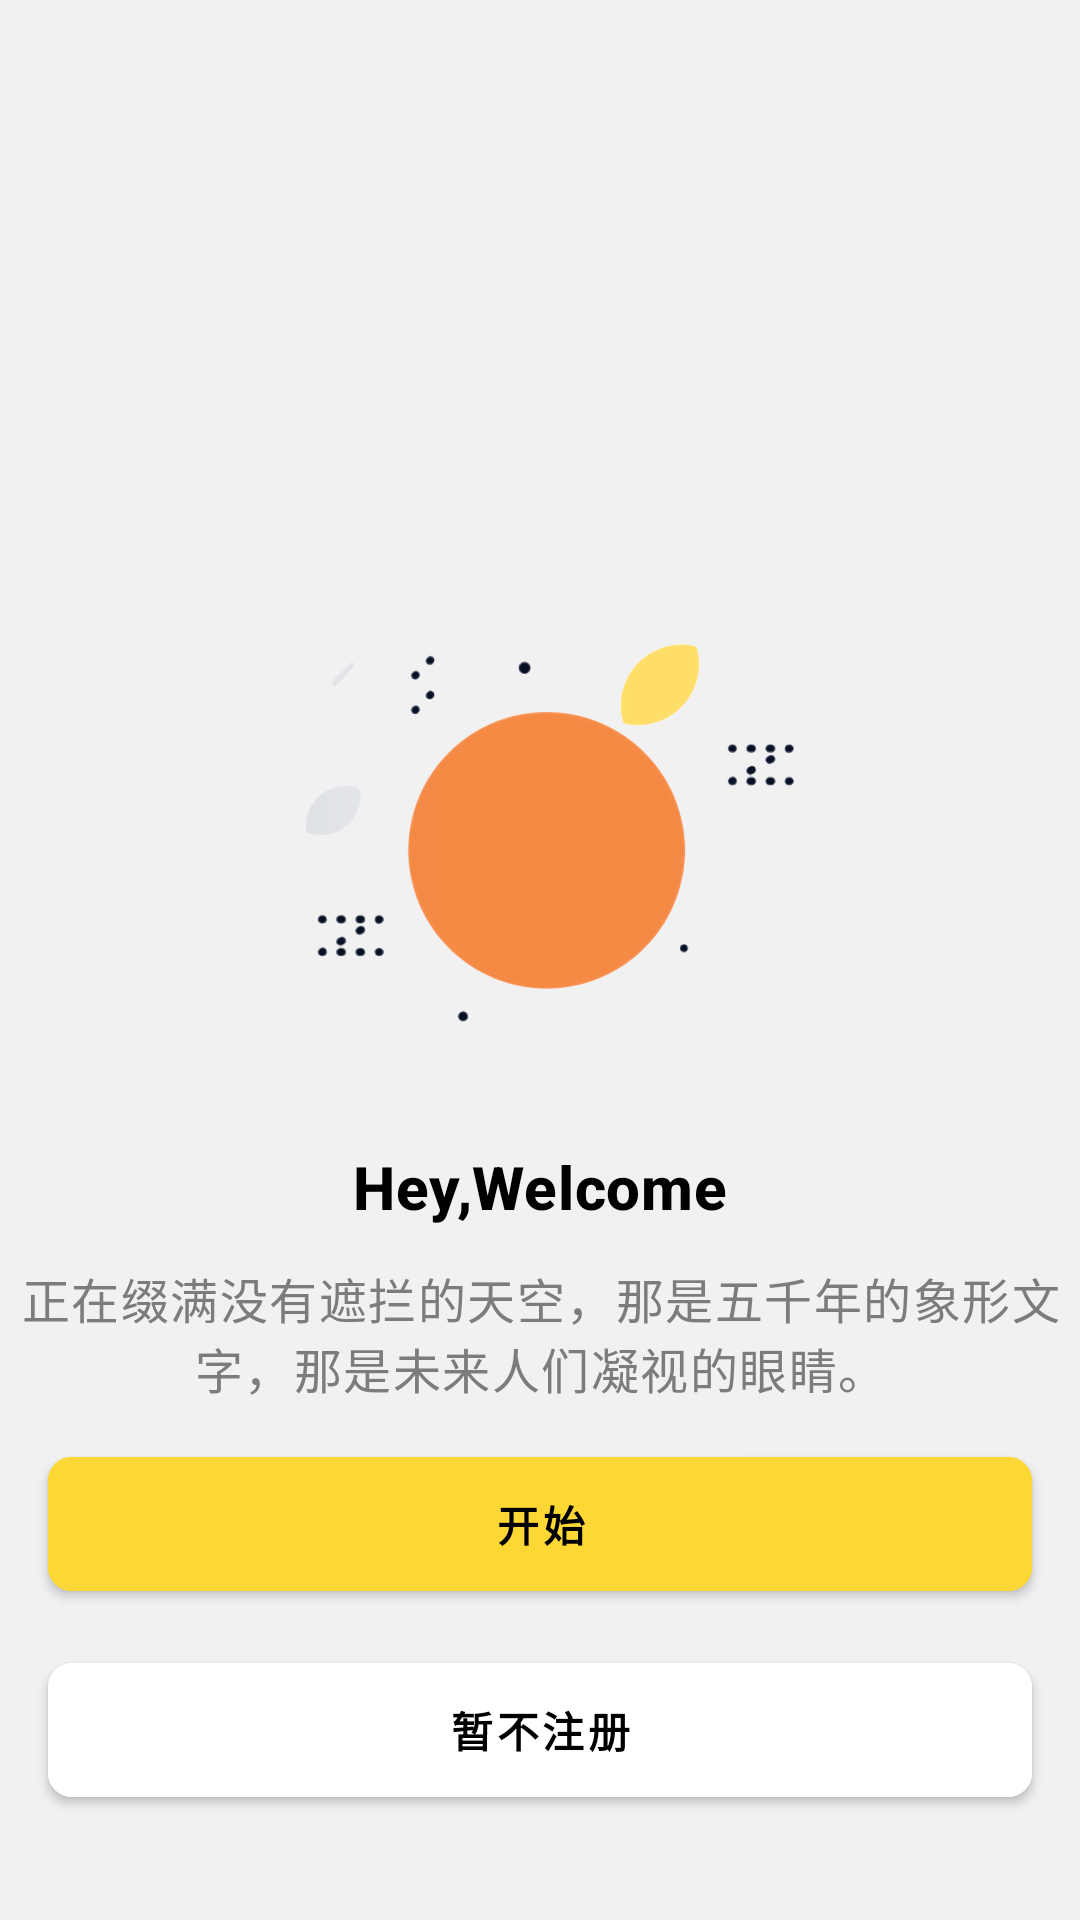

Reconstruct the res/layout file that produces this screen, plus the resources it refers to.
<!-- AndroidManifest.xml: application theme Theme.App -->
<!-- res/layout/activity_login.xml -->
<?xml version="1.0" encoding="utf-8"?>
<LinearLayout
    xmlns:android="http://schemas.android.com/apk/res/android"
    xmlns:tools="http://schemas.android.com/tools"
    android:layout_width="match_parent"
    android:layout_height="match_parent"
    xmlns:app="http://schemas.android.com/apk/res-auto"
    android:orientation="vertical"
    android:background="@color/window_background"
    tools:context=".ui.login.LoginActivity">

    <androidx.appcompat.widget.AppCompatImageView
        android:layout_width="match_parent"
        android:layout_height="200dp"
        android:scaleType="fitCenter"
        android:layout_marginTop="170dp"
        android:src="@drawable/welcome" />

    <androidx.appcompat.widget.AppCompatTextView
        android:id="@+id/tv_welcome_title"
        android:layout_width="match_parent"
        android:layout_height="wrap_content"
        android:padding="12dp"
        android:textStyle="bold"
        android:textAppearance="@style/TextAppearance.MaterialComponents.Headline6"
        android:textColor="@color/black"
        android:gravity="center"
        android:text="Hey,Welcome" />

    <androidx.appcompat.widget.AppCompatTextView
        android:id="@+id/tv_welcome_desc"
        android:layout_width="match_parent"
        android:layout_height="wrap_content"
        android:textAppearance="@style/TextAppearance.MaterialComponents.Body1"
        android:gravity="center"
        android:textColor="@color/textColorPrimaryLight"
        android:text="@string/welcome_desc" />

    <com.google.android.material.button.MaterialButton
        android:id="@+id/btn_login"
        android:layout_width="match_parent"
        android:layout_height="wrap_content"
        android:layout_marginTop="12dp"
        android:text="开始"
        app:cornerRadius="8dp"
        android:textColor="@color/black"
        android:backgroundTint="#FDD835"
        app:elevation="0dp"
        android:paddingTop="12dp"
        android:textStyle="bold"
        android:paddingBottom="12dp"
        android:layout_marginStart="16dp"
        android:layout_marginEnd="16dp" />

    <com.google.android.material.button.MaterialButton
        android:id="@+id/btn_enter"
        android:layout_width="match_parent"
        android:layout_height="wrap_content"
        android:layout_marginTop="12dp"
        android:text="暂不注册"
        android:textStyle="bold"
        app:cornerRadius="8dp"
        app:elevation="0dp"
        android:paddingTop="12dp"
        android:paddingBottom="12dp"
        android:textColor="@color/black"
        android:backgroundTint="@color/white"
        android:layout_marginStart="16dp"
        android:layout_marginEnd="16dp" />

</LinearLayout>
<!-- resources referenced by this layout -->
<resources>
  <color name="black">#FF000000</color>
  <color name="textColorPrimaryLight">#de6c6969</color>
  <color name="white">#FFFFFFFF</color>
  <color name="window_background">#f1f1f1</color>
  <!-- drawable welcome: png bitmap (drawable, 79559 bytes) -->
  <string name="welcome_desc">正在缀满没有遮拦的天空，那是五千年的象形文字，那是未来人们凝视的眼睛。</string>
  <style name="Theme.App" parent="Theme.MaterialComponents.DayNight.NoActionBar">
          
          <item name="colorPrimary">@color/purple_500</item>
          <item name="colorPrimaryVariant">@color/purple_700</item>
          <item name="colorOnPrimary">@color/white</item>
          
          <item name="colorSecondary">@color/teal_200</item>
          <item name="colorSecondaryVariant">@color/teal_700</item>
          <item name="colorOnSecondary">@color/black</item>
          
          <item name="android:statusBarColor" tools:targetApi="l">@color/white</item>
          <item name="android:windowLightStatusBar">true</item>
      </style>
  <color name="purple_500">#FF6200EE</color>
  <color name="purple_700">#FF3700B3</color>
  <color name="teal_200">#FF03DAC5</color>
  <color name="teal_700">#FF018786</color>
</resources>
